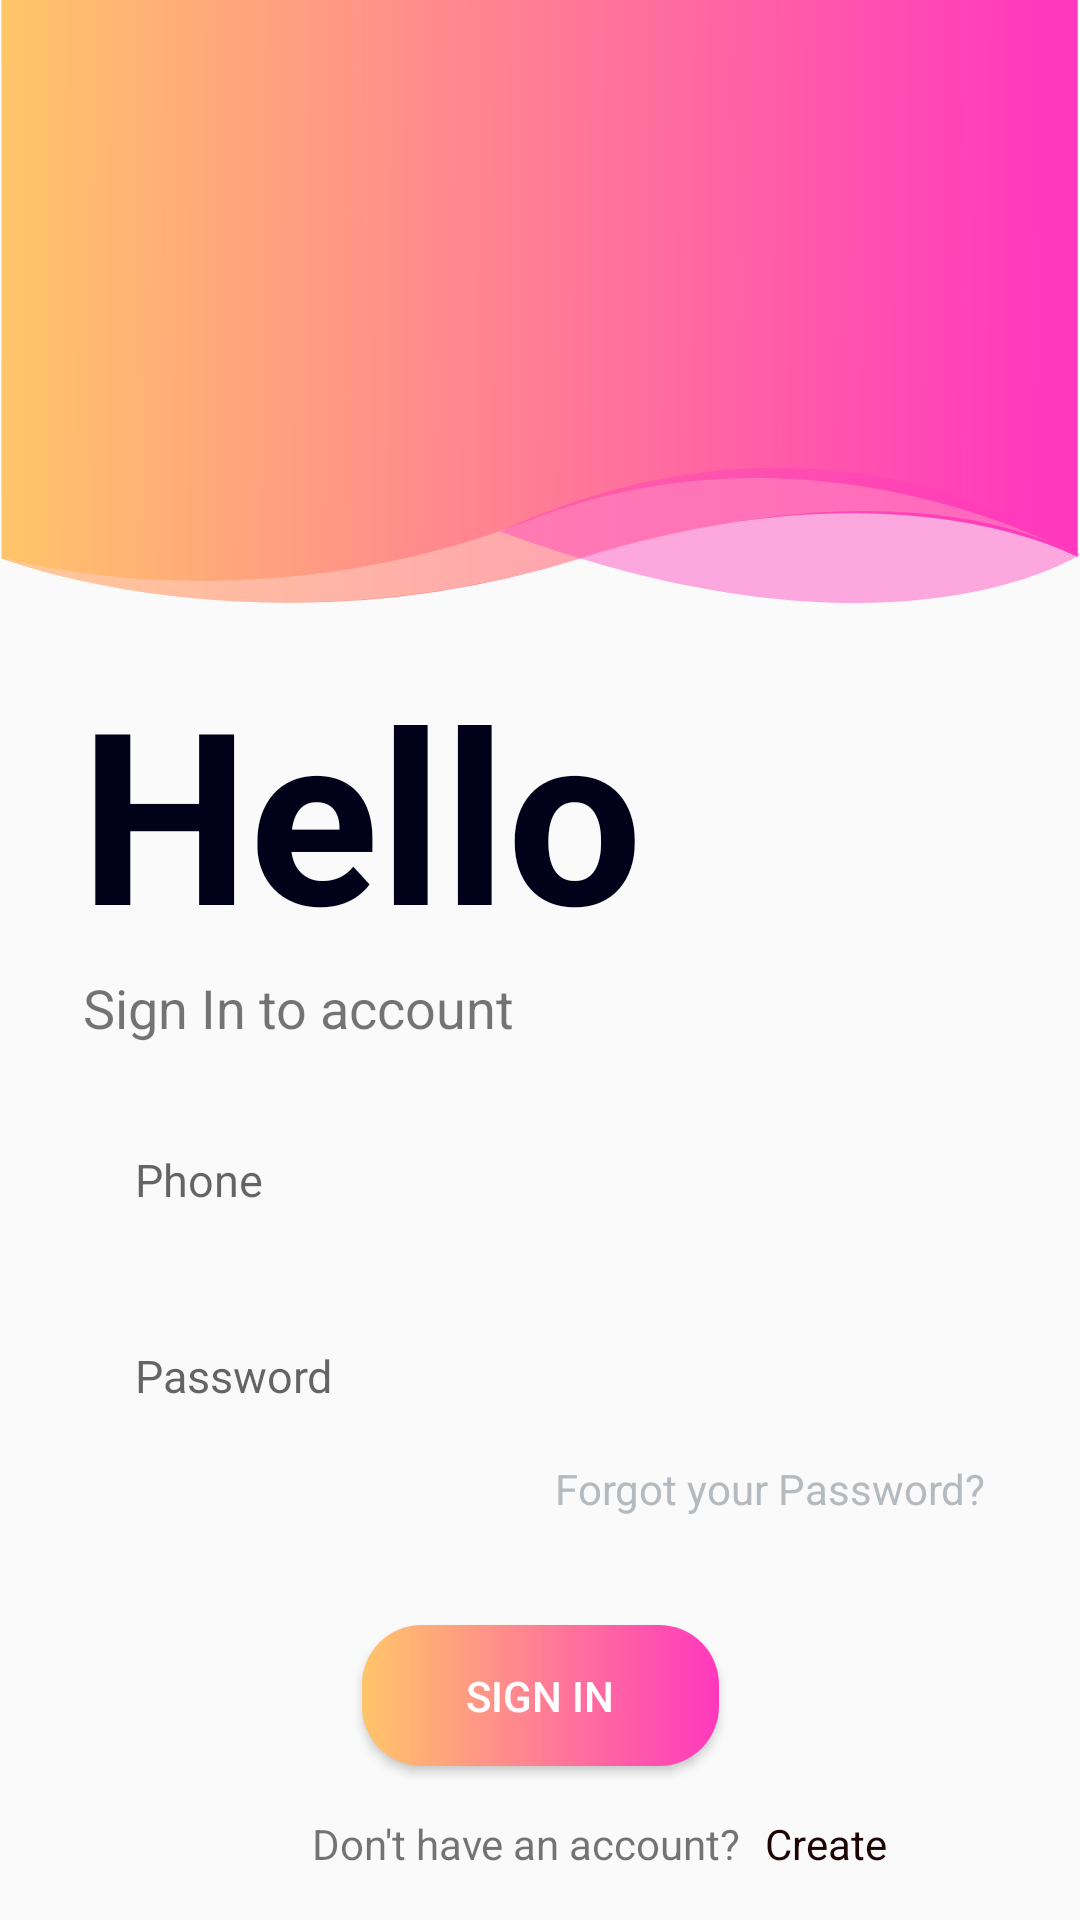

Reconstruct the res/layout file that produces this screen, plus the resources it refers to.
<!-- AndroidManifest.xml: application theme Theme.AppCompat.DayNight.NoActionBar -->
<!-- res/layout/activity_main.xml -->
<?xml version="1.0" encoding="utf-8"?>
<android.support.constraint.ConstraintLayout xmlns:android="http://schemas.android.com/apk/res/android"
    xmlns:app="http://schemas.android.com/apk/res-auto"
    xmlns:tools="http://schemas.android.com/tools"
    android:layout_width="match_parent"
    android:layout_height="match_parent"
    tools:context=".MainActivity">

    <ImageView
        android:id="@+id/imageView"
        android:layout_width="match_parent"
        android:layout_height="wrap_content"
        android:background="@drawable/ic_bg"
        app:layout_constraintEnd_toEndOf="parent"
        app:layout_constraintStart_toStartOf="parent"
        app:layout_constraintTop_toTopOf="parent" />

    <EditText
        android:id="@+id/editText"
        android:layout_width="match_parent"
        android:layout_height="wrap_content"
        android:layout_margin="25dp"
        android:layout_marginTop="60dp"
        android:elevation="3dp"
        android:background="@drawable/edit_text_bg"
        android:hint="Phone"
        android:textSize="15dp"
        android:inputType="number"
        android:paddingHorizontal="20dp"
        android:paddingVertical="10dp"
        app:layout_constraintEnd_toEndOf="parent"
        app:layout_constraintHorizontal_bias="0.68"
        app:layout_constraintStart_toStartOf="parent"
        app:layout_constraintTop_toBottomOf="@+id/textView4" />

    <EditText
        android:id="@+id/editText2"
        android:layout_width="match_parent"
        android:layout_height="wrap_content"
        android:layout_margin="25dp"
        android:layout_marginTop="15dp"
        android:background="@drawable/edit_text_bg"
        android:hint="Password"
        android:elevation="3dp"
        android:textSize="15dp"
        android:inputType="textPassword"
        android:paddingHorizontal="20dp"
        android:paddingVertical="10dp"
        app:layout_constraintEnd_toEndOf="parent"
        app:layout_constraintHorizontal_bias="0.517"
        app:layout_constraintStart_toStartOf="parent"
        app:layout_constraintTop_toBottomOf="@+id/editText" />

    <TextView
        android:id="@+id/textView"
        android:layout_width="wrap_content"
        android:layout_height="wrap_content"
        android:layout_marginStart="8dp"
        android:layout_marginTop="8dp"
        android:layout_marginEnd="8dp"
        android:text="Forgot your Password?"
        android:textColor="#B4BABD"
        app:layout_constraintEnd_toEndOf="parent"
        app:layout_constraintHorizontal_bias="0.883"
        app:layout_constraintStart_toStartOf="parent"
        app:layout_constraintTop_toBottomOf="@+id/editText2" />

    <Button
        android:id="@+id/button"
        android:layout_width="119dp"
        android:layout_height="47dp"
        android:layout_marginTop="36dp"
        android:background="@drawable/sign_in_btn_bg"
        android:paddingLeft="20dp"
        android:paddingTop="5dp"
        android:paddingRight="20dp"
        android:paddingBottom="5dp"
        android:text="SIGN IN"
        android:textColor="#ffff"
        app:layout_constraintEnd_toEndOf="parent"
        app:layout_constraintStart_toStartOf="parent"
        app:layout_constraintTop_toBottomOf="@+id/textView" />

    <TextView
        android:id="@+id/textView2"
        android:layout_width="wrap_content"
        android:layout_height="wrap_content"
        android:layout_marginStart="104dp"
        android:layout_marginBottom="16dp"
        android:text="Don't have an account?"
        app:layout_constraintBottom_toBottomOf="parent"
        app:layout_constraintStart_toStartOf="parent" />

    <TextView
        android:id="@+id/createAccount"
        android:layout_width="wrap_content"
        android:layout_height="wrap_content"
        android:layout_marginStart="8dp"
        android:layout_marginBottom="16dp"
        android:text="Create"
        android:textColor="#1D0303"
        app:layout_constraintBottom_toBottomOf="parent"
        app:layout_constraintStart_toEndOf="@+id/textView2" />

    <TextView
        android:id="@+id/textView4"
        android:layout_width="wrap_content"
        android:layout_height="wrap_content"
        android:layout_marginStart="8dp"
        android:layout_marginEnd="8dp"
        android:text="Sign In to account "
        android:textSize="18dp"
        app:layout_constraintEnd_toEndOf="parent"
        app:layout_constraintHorizontal_bias="0.1"
        app:layout_constraintStart_toStartOf="parent"
        app:layout_constraintTop_toBottomOf="@+id/textView5" />

    <TextView
        android:id="@+id/textView5"
        android:layout_width="wrap_content"
        android:layout_height="wrap_content"
        android:layout_marginStart="8dp"
        android:layout_marginTop="16dp"
        android:layout_marginEnd="8dp"
        android:text="Hello"
        android:textColor="#01011A"
        android:textSize="80dp"
        android:textStyle="bold"
        app:layout_constraintEnd_toEndOf="parent"
        app:layout_constraintHorizontal_bias="0.12"
        app:layout_constraintStart_toStartOf="parent"
        app:layout_constraintTop_toBottomOf="@+id/imageView" />

</android.support.constraint.ConstraintLayout>
<!-- resources referenced by this layout -->
<resources>
  <!-- drawable ic_bg (drawable) -->
  <vector android:height="201dp" android:viewportHeight="201.204"
      android:viewportWidth="375.289" android:width="375dp"
      xmlns:aapt="http://schemas.android.com/aapt" xmlns:android="http://schemas.android.com/apk/res/android">
      <path android:pathData="M100.208,201.124a360.068,360.068 0,0 1,-40.846 -2.327c-10.777,-1.235 -21.406,-2.958 -31.592,-5.119A228.735,228.735 0,0 1,0.5 186.355L0.5,-0h374L374.5,185.891a117.474,117.474 0,0 0,-19.518 -7.121c-12.151,-3.411 -32.207,-7.477 -58.746,-7.477 -29.817,0 -61.582,5.026 -94.412,14.938A351.27,351.27 0,0 1,100.208 201.124Z">
          <aapt:attr name="android:fillColor">
              <gradient android:endX="362.906" android:endY="90.725334"
                  android:startX="0.5" android:startY="88.11019" android:type="linear">
                  <item android:color="#FFFFC569" android:offset="0"/>
                  <item android:color="#FFFF38BE" android:offset="1"/>
              </gradient>
          </aapt:attr>
      </path>
      <path android:fillAlpha="0.53" android:fillColor="#ffcec4"
          android:pathData="M0,185.77s86.648,34.385 204.138,0 170.862,0 170.862,0S284.912,136.154 184.862,173.308 0,185.77 0,185.77Z" android:strokeAlpha="0.53"/>
      <path android:fillAlpha="0.43" android:fillColor="#ff3cbb"
          android:pathData="M375.289,185.036s-64.535,41.071 -201.413,-7.7C290.927,125.446 375.289,185.036 375.289,185.036Z" android:strokeAlpha="0.43"/>
  </vector>
  <!-- drawable sign_in_btn_bg (drawable) -->
  <?xml version="1.0" encoding="utf-8"?>
  <shape xmlns:android="http://schemas.android.com/apk/res/android">
  
      <corners
          android:radius="20dp"/>
  
      <gradient
          android:startColor="#FFC569"
          android:endColor="#FF38BE"/>
  
  </shape>
</resources>
